Run: headless pygame with SDL's dummy video driver; simulated clock (each Clock.tick advances the game by its frame time, no real sleeping); random seed 0; keys injected as events and as key.get_pressed() state; no mouse input.
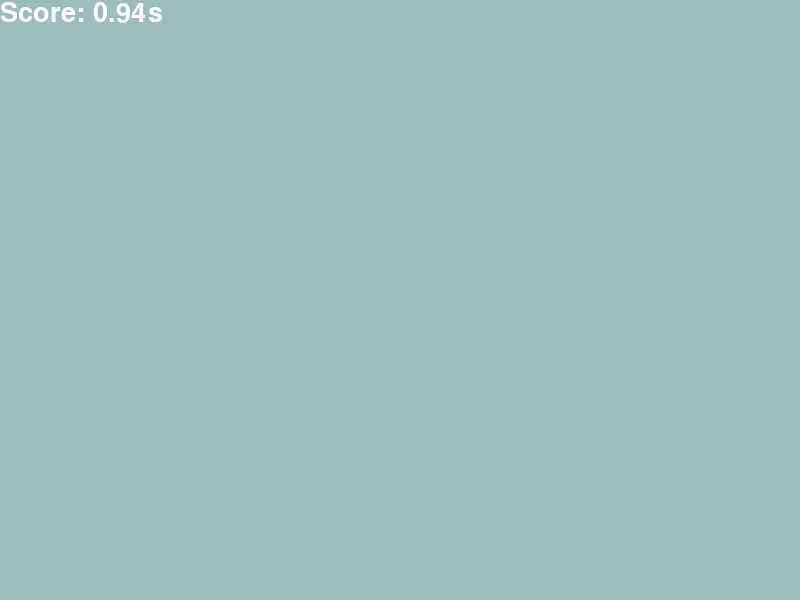
Frame 1 of 4 · flips 1–60 · no input
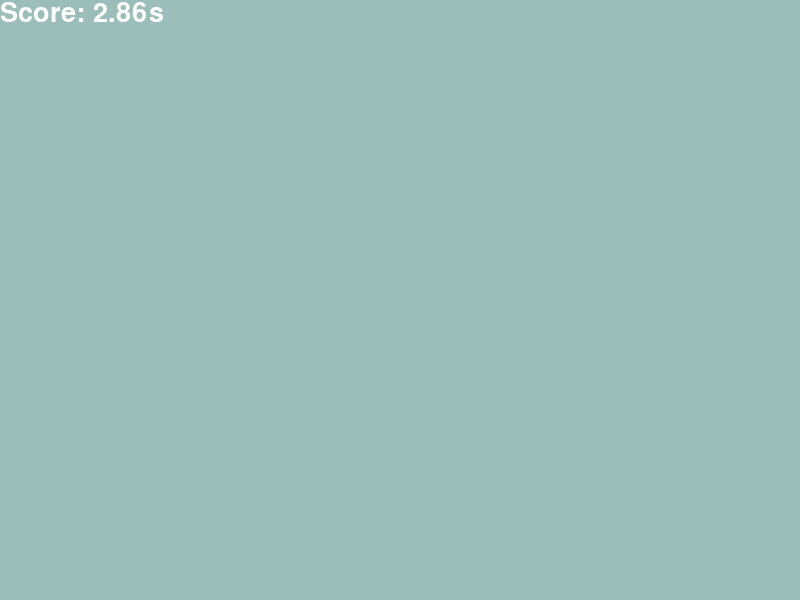
Frame 2 of 4 · flips 61–180 · tapped SPACE, RETURN · held RIGHT (→), D
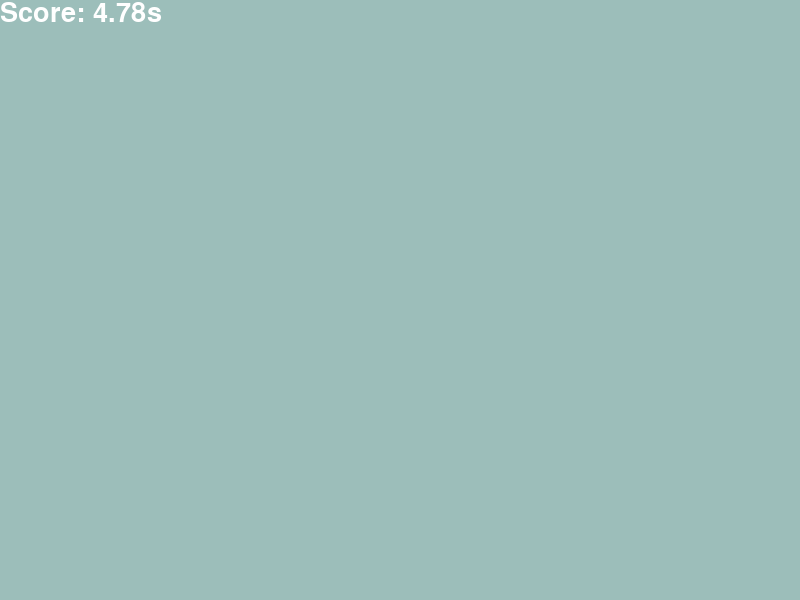
Frame 3 of 4 · flips 181–300 · held DOWN (↓), S
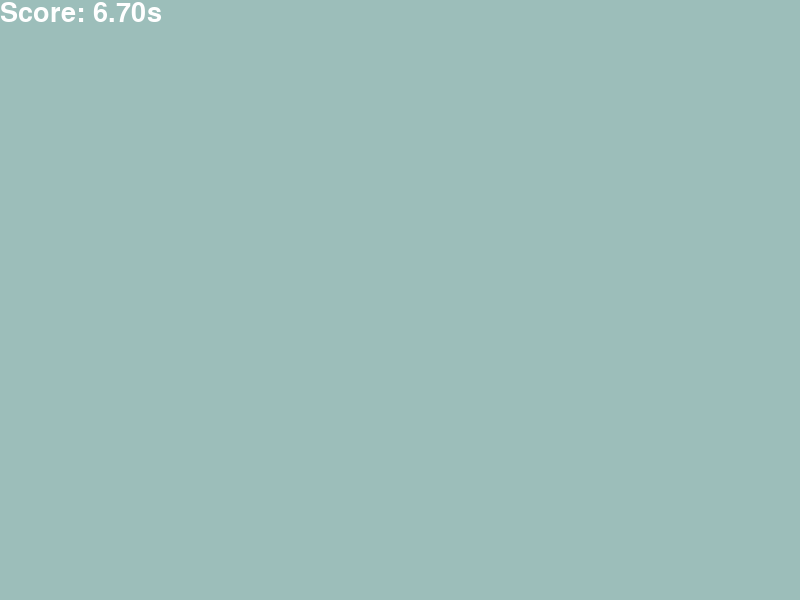
Frame 4 of 4 · flips 301–420 · held LEFT (←), A, UP (↑), W

The pygame program that drew these frames:

import pygame
import sys

class Game:
    """
#This will be where all the code for the game is housed.
This is the setup for the screen

    """
    def __init__(self):
        self.size = 800, 600
        self.running = True
        pygame.init()
        self.screen = pygame.display.set_mode(self.size)
        self.font = pygame.font.SysFont(None, 40)
        self.clock = pygame.time.Clock()
        self.start_time = pygame.time.get_ticks()

    def run(self):

        """

        This will run the actual code.
        """

        while self.running:
            for event in pygame.event.get():
                if event.type == pygame.QUIT:
                    self.running = False
            self.screen.fill('#9CBEBA')
            seconds = (pygame.time.get_ticks() - self.start_time) / 1000
            # self.screen.fill((60, 20, 30))
            timer_text = self.font.render(f"Score: {seconds:.2f}s", True, (255, 255, 255))
            self.screen.blit(timer_text, (0, 0))
            pygame.display.flip()
            self.clock.tick(60)

    def death(self, other):
        """" This is for when the player collides with the npc,
            if they do the game will be over
            and it will display a message before restarting the game.
            """


        pass

    def maze(self):
        """This would require a turtle to make the overall layout for the maze"""

        pass




    def scoreboard(self):
        """This will use the time funtion to get the score, everytime time goes up
        so does the score. """

        pass


def main():
    game = Game()
    game.run()
main()
